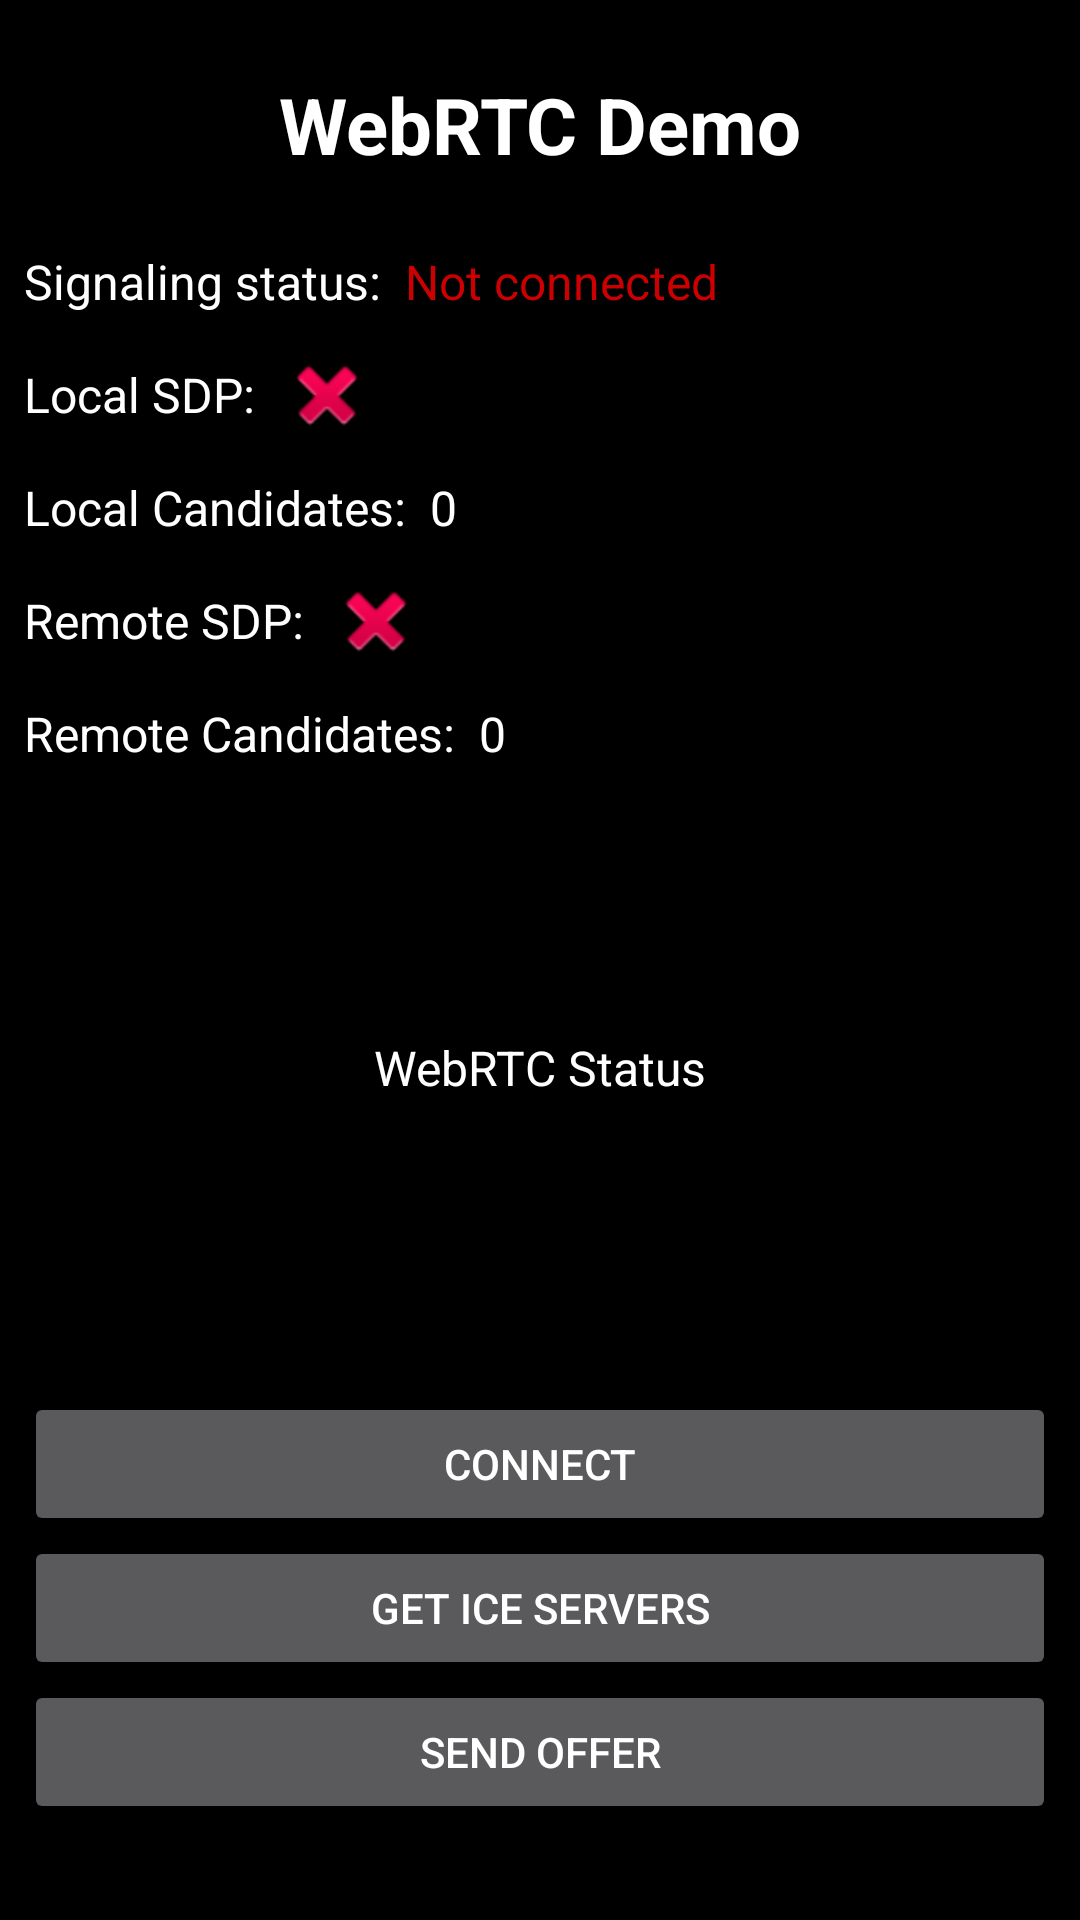

Produce the Android XML layout that renders to this screen, including the resource entries it uses.
<!-- AndroidManifest.xml: application theme Theme.MaterialComponents.NoActionBar -->
<!-- res/layout/launcher_activity.xml -->
<?xml version="1.0" encoding="utf-8"?>
<androidx.constraintlayout.widget.ConstraintLayout xmlns:android="http://schemas.android.com/apk/res/android"
    xmlns:app="http://schemas.android.com/apk/res-auto"
    xmlns:tools="http://schemas.android.com/tools"
    android:layout_width="match_parent"
    android:layout_height="match_parent"
    android:background="@color/black"
    tools:context=".fragments.WebRTCFragment">

    <TextView
        android:id="@+id/tvResultRemoteCandidates"
        android:layout_width="wrap_content"
        android:layout_height="wrap_content"
        android:layout_marginStart="8dp"
        android:text="0"
        android:textColor="@color/white"
        android:textSize="16dp"
        app:layout_constraintBottom_toBottomOf="@+id/tvRemoteCandidates"
        app:layout_constraintStart_toEndOf="@+id/tvRemoteCandidates"
        app:layout_constraintTop_toTopOf="@+id/tvRemoteCandidates" />

    <ImageView
        android:id="@+id/ivRemoteSDP"
        android:layout_width="wrap_content"
        android:layout_height="wrap_content"
        android:layout_marginStart="8dp"
        android:src="@android:drawable/ic_delete"
        app:layout_constraintBottom_toBottomOf="@+id/tvRemoteSDP"
        app:layout_constraintStart_toEndOf="@+id/tvRemoteSDP"
        app:layout_constraintTop_toTopOf="@+id/tvRemoteSDP" />

    <TextView
        android:id="@+id/tvTitle"
        android:layout_width="wrap_content"
        android:layout_height="wrap_content"
        android:layout_marginTop="24dp"
        android:text="WebRTC Demo"
        android:textColor="@color/white"
        android:textSize="26dp"
        android:textStyle="bold"
        app:layout_constraintEnd_toEndOf="parent"
        app:layout_constraintStart_toStartOf="parent"
        app:layout_constraintTop_toTopOf="parent" />

    <TextView
        android:id="@+id/tvSignalingStatus"
        android:layout_width="wrap_content"
        android:layout_height="wrap_content"
        android:layout_marginStart="8dp"
        android:layout_marginTop="24dp"
        android:text="Signaling status:"
        android:textSize="16dp"
        android:textColor="@color/white"
        app:layout_constraintStart_toStartOf="parent"
        app:layout_constraintTop_toBottomOf="@+id/tvTitle" />

    <TextView
        android:id="@+id/tvConnect"
        android:layout_width="wrap_content"
        android:layout_height="wrap_content"
        android:layout_marginStart="8dp"
        android:text="Not connected"
        android:textColor="@android:color/holo_red_dark"
        android:textSize="16dp"
        app:layout_constraintBottom_toBottomOf="@+id/tvSignalingStatus"
        app:layout_constraintStart_toEndOf="@+id/tvSignalingStatus"
        app:layout_constraintTop_toTopOf="@+id/tvSignalingStatus" />

    <TextView
        android:id="@+id/tvResultLocalCandidates"
        android:layout_width="wrap_content"
        android:layout_height="wrap_content"
        android:layout_marginStart="8dp"
        android:text="0"
        android:textColor="@color/white"
        android:textSize="16dp"
        app:layout_constraintBottom_toBottomOf="@+id/tvLocalCandidates"
        app:layout_constraintStart_toEndOf="@+id/tvLocalCandidates"
        app:layout_constraintTop_toTopOf="@+id/tvLocalCandidates" />

    <TextView
        android:id="@+id/tvLocalSDP"
        android:layout_width="wrap_content"
        android:layout_height="wrap_content"
        android:layout_marginTop="16dp"
        android:text="Local SDP:"
        android:textSize="16dp"
        android:textColor="@color/white"
        app:layout_constraintStart_toStartOf="@+id/tvSignalingStatus"
        app:layout_constraintTop_toBottomOf="@+id/tvSignalingStatus" />

    <TextView
        android:id="@+id/tvLocalCandidates"
        android:layout_width="wrap_content"
        android:layout_height="wrap_content"
        android:layout_marginTop="16dp"
        android:text="Local Candidates:"
        android:textSize="16dp"
        android:textColor="@color/white"
        app:layout_constraintStart_toStartOf="@+id/tvLocalSDP"
        app:layout_constraintTop_toBottomOf="@+id/tvLocalSDP" />

    <TextView
        android:id="@+id/tvRemoteSDP"
        android:layout_width="wrap_content"
        android:layout_height="wrap_content"
        android:layout_marginTop="16dp"
        android:text="Remote SDP:"
        android:textSize="16dp"
        android:textColor="@color/white"
        app:layout_constraintStart_toStartOf="@+id/tvLocalCandidates"
        app:layout_constraintTop_toBottomOf="@+id/tvLocalCandidates" />

    <TextView
        android:id="@+id/tvRemoteCandidates"
        android:layout_width="wrap_content"
        android:layout_height="wrap_content"
        android:layout_marginTop="16dp"
        android:text="Remote Candidates:"
        android:textSize="16dp"
        android:textColor="@color/white"
        app:layout_constraintStart_toStartOf="@+id/tvRemoteSDP"
        app:layout_constraintTop_toBottomOf="@+id/tvRemoteSDP" />

    <ImageView
        android:id="@+id/ivSDP"
        android:layout_width="wrap_content"
        android:layout_height="wrap_content"
        android:layout_marginStart="8dp"
        android:src="@android:drawable/ic_delete"
        app:layout_constraintBottom_toBottomOf="@+id/tvLocalSDP"
        app:layout_constraintStart_toEndOf="@+id/tvLocalSDP"
        app:layout_constraintTop_toTopOf="@+id/tvLocalSDP" />

    <TextView
        android:id="@+id/tvWebRTC"
        android:layout_width="wrap_content"
        android:layout_height="wrap_content"
        android:text="WebRTC Status"
        android:textSize="16dp"
        android:textColor="@color/white"
        app:layout_constraintEnd_toEndOf="parent"
        app:layout_constraintStart_toStartOf="parent"
        app:layout_constraintTop_toTopOf="@+id/guideline2" />

    <androidx.constraintlayout.widget.Guideline
        android:id="@+id/guideline2"
        android:layout_width="wrap_content"
        android:layout_height="wrap_content"
        android:orientation="horizontal"
        app:layout_constraintGuide_begin="345dp" />

    <TextView
        android:id="@+id/tvWebRTCStatus"
        android:layout_width="wrap_content"
        android:layout_height="wrap_content"
        android:layout_marginTop="8dp"
        android:text="New"
        android:visibility="invisible"
        android:textStyle="bold"
        android:textSize="14dp"
        android:textColor="@color/white"
        app:layout_constraintEnd_toEndOf="@+id/tvWebRTC"
        app:layout_constraintStart_toStartOf="@+id/tvWebRTC"
        app:layout_constraintTop_toBottomOf="@+id/tvWebRTC" />

    <Button
        android:id="@+id/buttonConnect"
        android:layout_width="0dp"
        android:layout_height="wrap_content"
        android:layout_marginStart="8dp"
        android:layout_marginEnd="8dp"
        android:text="Connect"
        app:layout_constraintBottom_toTopOf="@+id/buttonGet"
        app:layout_constraintEnd_toEndOf="parent"
        app:layout_constraintHorizontal_bias="1.0"
        app:layout_constraintStart_toStartOf="parent" />

    <Button
        android:id="@+id/buttonGet"
        android:layout_width="0dp"
        android:layout_height="wrap_content"
        android:layout_marginStart="8dp"
        android:layout_marginEnd="8dp"
        android:text="Get ice servers"
        app:layout_constraintBottom_toTopOf="@+id/buttonSend"
        app:layout_constraintEnd_toEndOf="parent"
        app:layout_constraintHorizontal_bias="1.0"
        app:layout_constraintStart_toStartOf="parent" />

    <Button
        android:id="@+id/buttonSend"
        android:layout_width="0dp"
        android:layout_height="wrap_content"
        android:layout_marginStart="8dp"
        android:layout_marginEnd="8dp"
        android:layout_marginBottom="32dp"
        android:text="Send Offer"
        app:layout_constraintBottom_toBottomOf="parent"
        app:layout_constraintEnd_toEndOf="parent"
        app:layout_constraintStart_toStartOf="parent" />

    <ProgressBar
        android:id="@+id/progressBar"
        style="?android:attr/progressBarStyle"
        android:layout_width="wrap_content"
        android:visibility="invisible"
        android:layout_height="wrap_content"
        app:layout_constraintBottom_toTopOf="@+id/tvWebRTC"
        app:layout_constraintEnd_toEndOf="parent"
        app:layout_constraintHorizontal_bias="0.498"
        app:layout_constraintStart_toStartOf="parent"
        app:layout_constraintTop_toTopOf="parent"
        app:layout_constraintVertical_bias="0.969" />

</androidx.constraintlayout.widget.ConstraintLayout>
<!-- resources referenced by this layout -->
<resources>

  <!-- not gathered from this repository: default colours our renderer supplied (Android Studio template values) -->
  <color name="black">#FF000000</color>
  <color name="white">#FFFFFFFF</color>
</resources>
